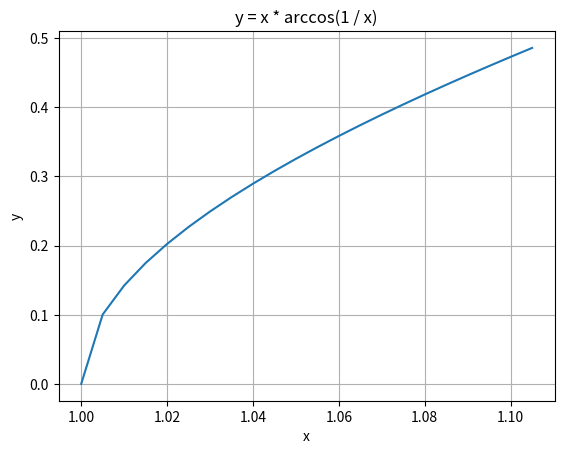
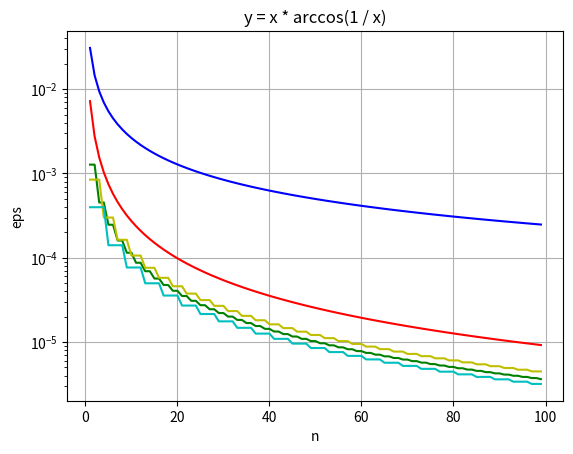

Here is the Python script that generated these plots, in order:
import numpy as np
import scipy.integrate as integrate
import matplotlib.pyplot as plt


def function(x):
    return x * np.arccos(1 / x)


def integrated_function(x):
    return 1 / 2 * (x ** 2 * np.arccos(1 / x) - np.sqrt(x ** 2 - 1))


def analytical_integral(a, b):
    return integrated_function(b) - integrated_function(a)


def rectangles_integral(a, b, n):  # left rectangles method
    integral = 0
    h = (b - a) / n
    for i in range(n):
        integral += function(a + i * h)
    return integral * h


def trapezoids_integral(a, b, n):
    integral = 0
    h = (b - a) / n
    integral += function(a)
    integral += function(b)
    for i in range(1, n):
        integral += 2 * function(a + i * h)
    return integral * h / 2


def parabolas_integral(a, b, n):
    if n % 2 == 1:
        n += 1
    integral = 0
    h = (b - a) / n
    integral += function(a)
    integral += function(b)
    for i in range(1, n):
        if i % 2 == 1:
            integral += 4 * function(a + i * h)
        else:
            integral += 2 * function(a + i * h)
    return integral * h / 3


def cube_parabolas_integral(a, b, n):
    while n % 3 != 0:
        n += 1
    integral = 0
    h = (b - a) / n
    integral += function(a)
    integral += function(b)
    for i in range(1, n):
        if i % 3 == 0:
            integral += 2 * function(a + i * h)
        else:
            integral += 3 * function(a + i * h)
    return integral * 3 * h / 8


def boole_integral(a, b, n):
    while n % 4 != 0:
        n += 1
    h = (b - a) / n
    integral = 0
    integral += function(a)
    integral += function(b)
    integral *= 7
    for i in range(1, n):
        if i % 2 == 1:
            integral += 32 * function(a + i * h)
        elif i % 4 == 0:
            integral += 14 * function(a + i * h)
        elif i % 2 == 0:
            integral += 12 * function(a + i * h)
    return integral * 2 * h / 45


def draw_function(a, b, n):
    h = (b - a) / n
    x = np.arange(a - h, b + 2 * h, h)
    y = function(x)
    fig, ax = plt.subplots()
    ax.plot(x, y)
    ax.set(xlabel='x', ylabel='y', title='y = x * arccos(1 / x)')
    ax.grid()
    plt.show()


def draw_difference(a, b):
    n = np.arange(1, 100)
    fig, ax = plt.subplots()
    excepted = analytical_integral(a, b)
    r1 = [rectangles_integral(a, b, n) - excepted for n in n]
    ax.plot(n, np.abs(r1), 'b')
    r2 = [trapezoids_integral(a, b, n) - excepted for n in n]
    ax.plot(n, np.abs(r2), 'r')
    r3 = [parabolas_integral(a, b, n) - excepted for n in n]
    ax.plot(n, np.abs(r3), 'g')
    r4 = [cube_parabolas_integral(a, b, n) - excepted for n in n]
    ax.plot(n, np.abs(r4), 'y')
    r5 = [boole_integral(a, b, n) - excepted for n in n]
    ax.plot(n, np.abs(r5), 'c')
    ax.set(xlabel='n', ylabel='eps', title='y = x * arccos(1 / x)')
    ax.grid()
    plt.yscale('log')
    plt.show()


if __name__ == '__main__':
    a = 1
    b = 1.1
    n = 20  # h = 0.2
    to_print = "{0} output: {1}"
    print(to_print.format("Rectangles method", rectangles_integral(a, b, n)))
    print(to_print.format("Trapezoids method", trapezoids_integral(a, b, n)))
    print(to_print.format("Parabolas method", parabolas_integral(a, b, n)))
    print(to_print.format("Cube parabolas method", cube_parabolas_integral(a, b, n)))
    print(to_print.format("Boole's method", boole_integral(a, b, n)))
    print(to_print.format("Scipy", integrate.quad(function, a, b, limit=100)[0]))
    print(to_print.format("Analytical", analytical_integral(a, b)))
    draw_function(a, b, n)
    draw_difference(a, b)
